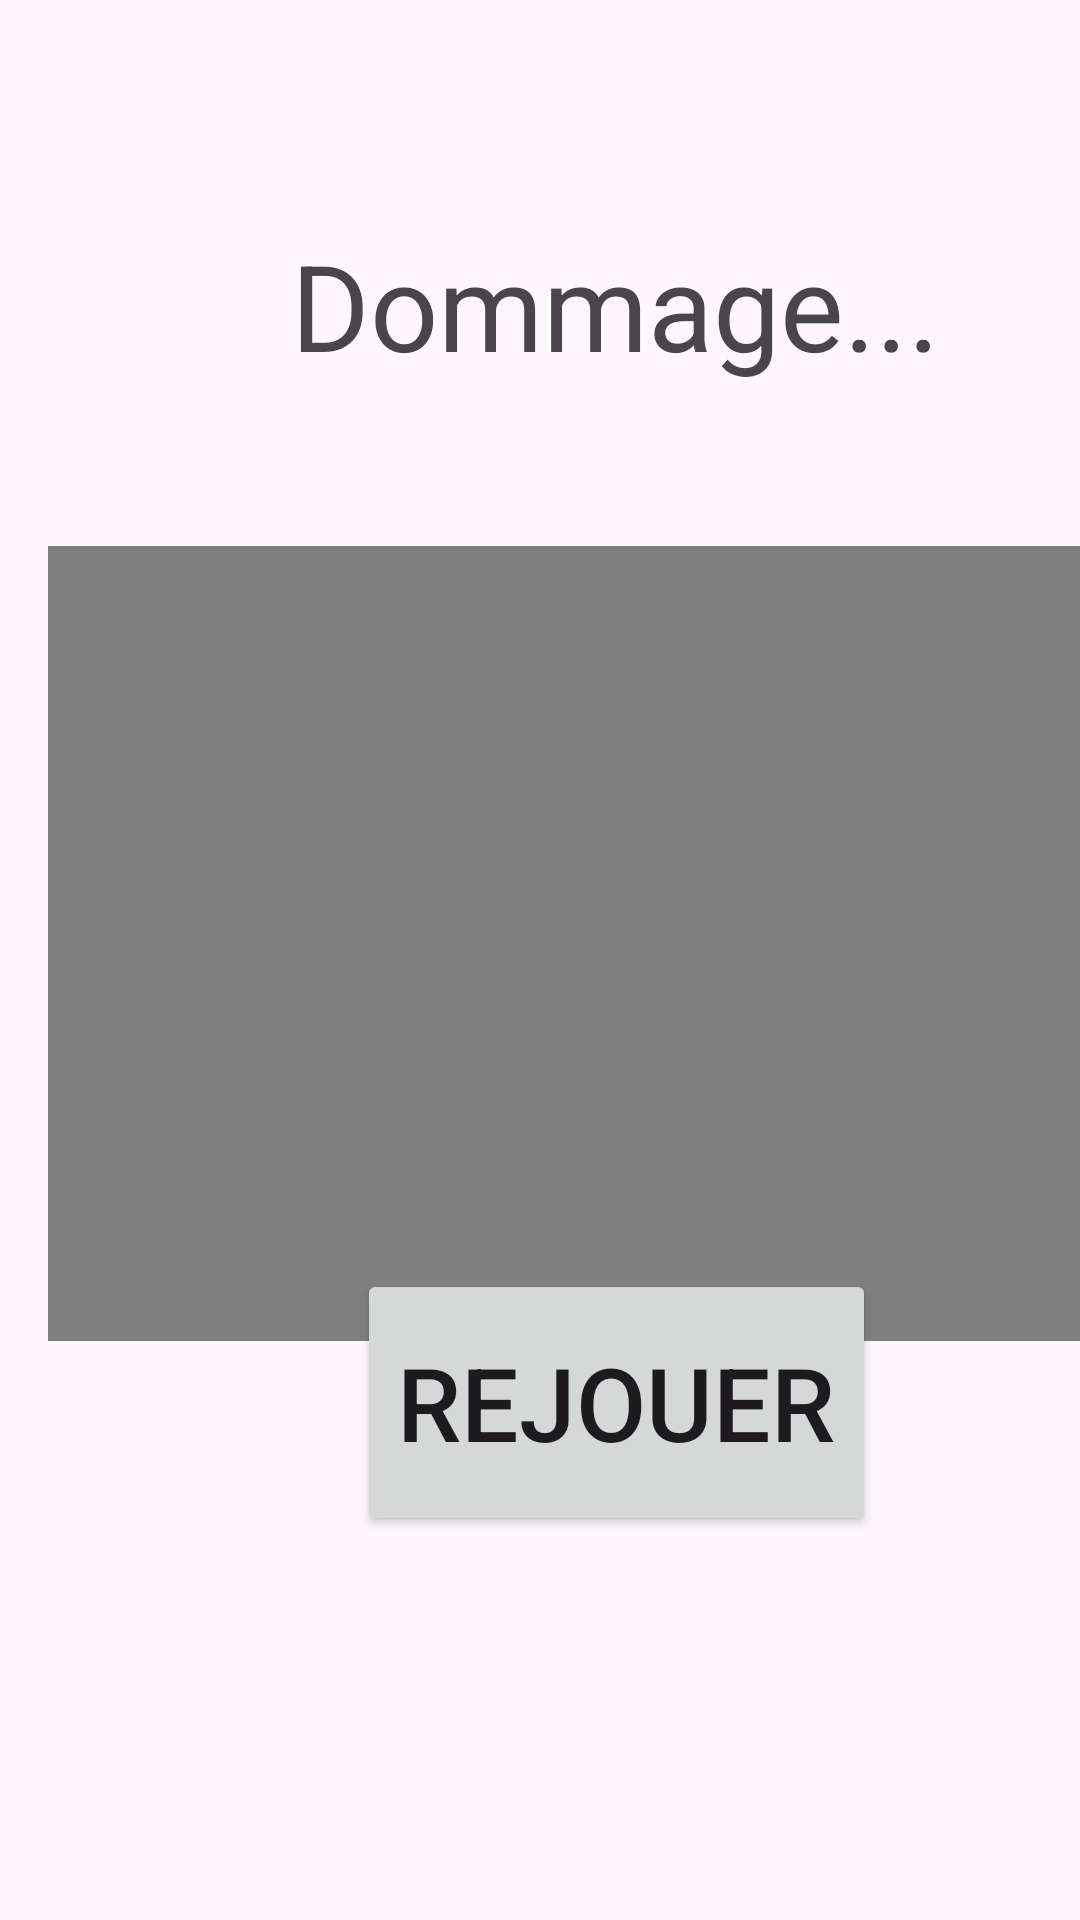

This screen was rendered from an Android layout file. Write that file and the resources it references.
<!-- AndroidManifest.xml: application theme Theme.PrototypePFI -->
<!-- res/layout/defaite.xml -->
<androidx.constraintlayout.widget.ConstraintLayout xmlns:android="http://schemas.android.com/apk/res/android" xmlns:app="http://schemas.android.com/apk/res-auto" xmlns:tools="http://schemas.android.com/tools" android:id="@+id/main" android:layout_width="match_parent" android:layout_height="match_parent" tools:context=".perdu">
    <Button android:id="@+id/button2" android:layout_width="173dp" android:layout_height="89dp" android:layout_marginStart="119dp" android:layout_marginBottom="128dp" android:text="Rejouer" android:textSize="34sp" app:layout_constraintBottom_toBottomOf="parent" app:layout_constraintStart_toStartOf="parent"/>
    <TextView android:id="@+id/textView3" android:layout_width="246dp" android:layout_height="67dp" android:layout_marginStart="82dp" android:layout_marginTop="75dp" android:text="Dommage..." android:textAlignment="center" android:textSize="40sp" app:layout_constraintStart_toStartOf="parent" app:layout_constraintTop_toTopOf="parent"/>
    <VideoView android:id="@+id/videoView2" android:layout_width="384dp" android:layout_height="265dp" android:layout_marginStart="16dp" android:layout_marginTop="40dp" app:layout_constraintStart_toStartOf="parent" app:layout_constraintTop_toBottomOf="@+id/textView3"/>
</androidx.constraintlayout.widget.ConstraintLayout>
<!-- resources referenced by this layout -->
<resources>
  <style name="Theme.PrototypePFI" parent="Base.Theme.PrototypePFI" />
  <style name="Base.Theme.PrototypePFI" parent="Theme.Material3.DayNight.NoActionBar">
          
          
      </style>
</resources>
